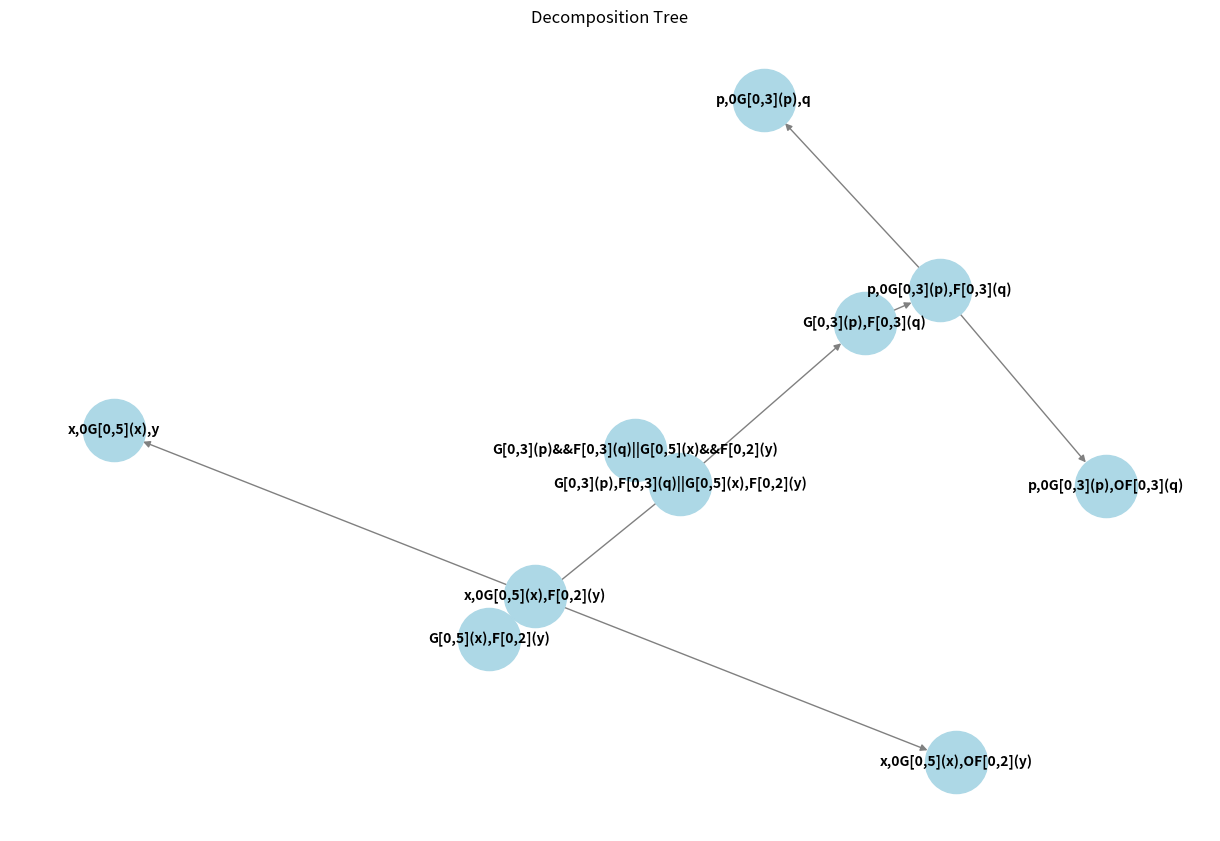

The script that saved this image:
#Queste funzioni andranno poi aggiunte al main che contiene già il parser che restituisce la formula stl
#nella forma utilizzata come input in questo codice.
#Cose ancora da fare:
#1)aggiungere un controllo sugli istanti di tempo (per decomporre solo le sottoformule attive all'istante corrente)
#2)aggiungere il salto temporale
#3) aggiungere l'until
#4) la funzione che crea l'albero fa un po' pena perché non le crea dall'alto verso il basso
import networkx as nx
import matplotlib.pyplot as plt
import copy


def formula_to_string(formula):
    if isinstance(formula, list):
        if len(formula) == 1:
            return formula_to_string(formula[0])
        elif len(formula) == 3 and formula[1] in ['&&', '||']:
            return f"({formula_to_string(formula[0])} {formula[1]} {formula_to_string(formula[2])})"
        elif isinstance(formula[0][0], str) and formula[0] in ['G', 'F','0G', 'OF']:
            return f"{formula[0]}[{formula[2]},{formula[4]}]({formula_to_string(formula[6])})"
        else:
            return ''.join(map(formula_to_string, formula))
    else:
        return str(formula)


#voglio modificare decompose in modo che lavori sulla lista e poi trasformi il contenuto del nodo in una stringa
#passandolo alla funzione formula_to_string
def decompose(node):
    # Determine the type of the node and call the appropriate visit method
    if isinstance(node, list):
        if len(node) == 1:
            # Single element (either a terminal or a unary expression)
            if isinstance(node[0], str) and len(node[0]) == 1:
                #return decompose_binary_variable(node[0])
                return None
            return decompose(node[0])
        for i in range(len(node)):
            if node[i]=='&&':
                return decompose_and(node)
            elif node[i] =='||':
                return decompose_or(node[i], node[0:i], node[i+1:])
        for i in range(len(node)):
            if  isinstance(node[i][0], str) and node[i][0] in {'G'}: #aggiungi condizioni sul tempo
                return decompose_G(node)
            elif isinstance(node[i][0], str) and node[i][0] in {'F'}: #aggiungi condizioni sul tempo
                return decompose_F(node[i],node[0:i], node[i+1:])
        for i in range(len(node)):
            if isinstance(node[i][0], str) and node[i][0] in {'OF', 'OG'}: #non basta per fare il jump, devo verificare anche altro
                return decompose_jump(node)
    elif isinstance(node, str):
        return None



def decompose_G(node):
    for i in range(len(node)):
        if node[i][0]=='G':
            node[i] = [node[i][6], ',', ['0G','[',node[i][2],',', node[i][4], ']',node[i][6]]]
    return [node]


def decompose_F(self, left, right):
    if len(left) > 0 and len(right) > 0:
        decomposed_node_1 = [left, right, ',', self[6]]
        decomposed_node_2 = [left, right, ',', ['OF', '[', self[2], ',', self[4], ']', self[6]]]
    elif len(left) == 0 and len(right) > 0:
        decomposed_node_1 = [self[6],right]
        decomposed_node_2 = [['OF', '[', self[2], ',', self[4], ']', self[6]], right]
    elif len(right) == 0 and len(left) > 0:
        decomposed_node_1 = [left, self[6]]
        decomposed_node_2 = [left, ['OF', '[', self[2], ',', self[4], ']', self[6]]]
    elif len(right) == 0 and len(left) == 0:
        decomposed_node_1 = [self[6]]
        decomposed_node_2 = ['OF', '[', self[2], ',', self[4], ']', self[6]]
    return [decomposed_node_1, decomposed_node_2]

def decompose_and(node):
    for i in range(len(node)):
        if node[i]== '&&':
            node[i] = ','
    return [node] #parentesi perché il child deve avere dim=1, altrimenti viene interpretato come 2 children distinti
def decompose_or(self, left, right):
    decomposed_node_1 = [left]
    decomposed_node_2 = [right]
    return [decomposed_node_1, decomposed_node_2]

def decompose_jump(node):
    return None

def update_intervals(formula, increment):
    if "OG[" in formula or "OF[" in formula:
        temporal_operator = formula[:2]  # OG or OF
        interval = formula.split('[')[1].split(']')[0]
        start, end = interval.split(',')
        new_start = int(start) + increment
        new_interval = f"[{new_start},{end}]"
        phi = formula.split('](')[1][:-1]
        new_formula = f"{temporal_operator[1:]}{new_interval}({phi})"  # G or F with updated interval
        return new_formula
    return formula


def build_decomposition_tree(root, max_depth):
    G = nx.DiGraph()
    G.add_node(formula_to_string(root))
    print(formula_to_string(root))
    def add_children(node, depth):
        if depth < max_depth:
            node_copy = copy.deepcopy(node)
            children = decompose(node_copy)
            print(formula_to_string(children))
            if not children: #devo ancora aggiungere la regola per il salto temporale, aggiunta quella non ho children solo quando ho esplorato tutto il ramo
                #new_value = update_intervals(node.value, 1)
                #new_node = STLNode(new_value)
                #G.add_node(new_node)
                #G.add_edge(node, new_node)
                #add_children(new_node, depth + 1)
                depth = max_depth
                add_children(node, depth)
            else:
                for child in children:
                    G.add_node(formula_to_string(child))
                    G.add_edge(formula_to_string(node), formula_to_string(child))
                    add_children(child, depth + 1)
    add_children(root, 0)
    return G

def plot_tree(G):
    pos = nx.spring_layout(G)
    plt.figure(figsize=(12, 8))
    nx.draw(G, pos, with_labels=True, arrows=True, node_size=2000, node_color='lightblue',
            font_size=10, font_color='black', font_weight='bold', edge_color='gray')
    plt.title('Decomposition Tree')
    plt.show()

# Esempio di formula e costruzione dell'albero
#formula = [[['G', '[', '0', ',', '3', ']', ['p']], '&&', ['F', '[', '0', ',', '3', ']', ['q']]]]
#formula = [[['G', '[', '0', ',', '3', ']', ['p']], '||', ['F', '[', '0', ',', '3', ']', ['q']]]]
#formula = ['G', '[', '0', ',', '3', ']', ['p']]
#formula = [[['G', '[', '0', ',', '3', ']', ['p']], '&&', ['F', '[', '0', ',', '3', ']', ['q']], '&&', ['G', '[', '0', ',', '5', ']', ['x']]]]
formula = [[['G', '[', '0', ',', '3', ']', ['p']], '&&', ['F', '[', '0', ',', '3', ']', ['q']], '||', ['G', '[', '0', ',', '5', ']', ['x']], '&&', ['F', '[', '0', ',', '2', ']', ['y']]]]
max_depth = 6
tree = build_decomposition_tree(formula, max_depth)
print(tree)
plot_tree(tree)
